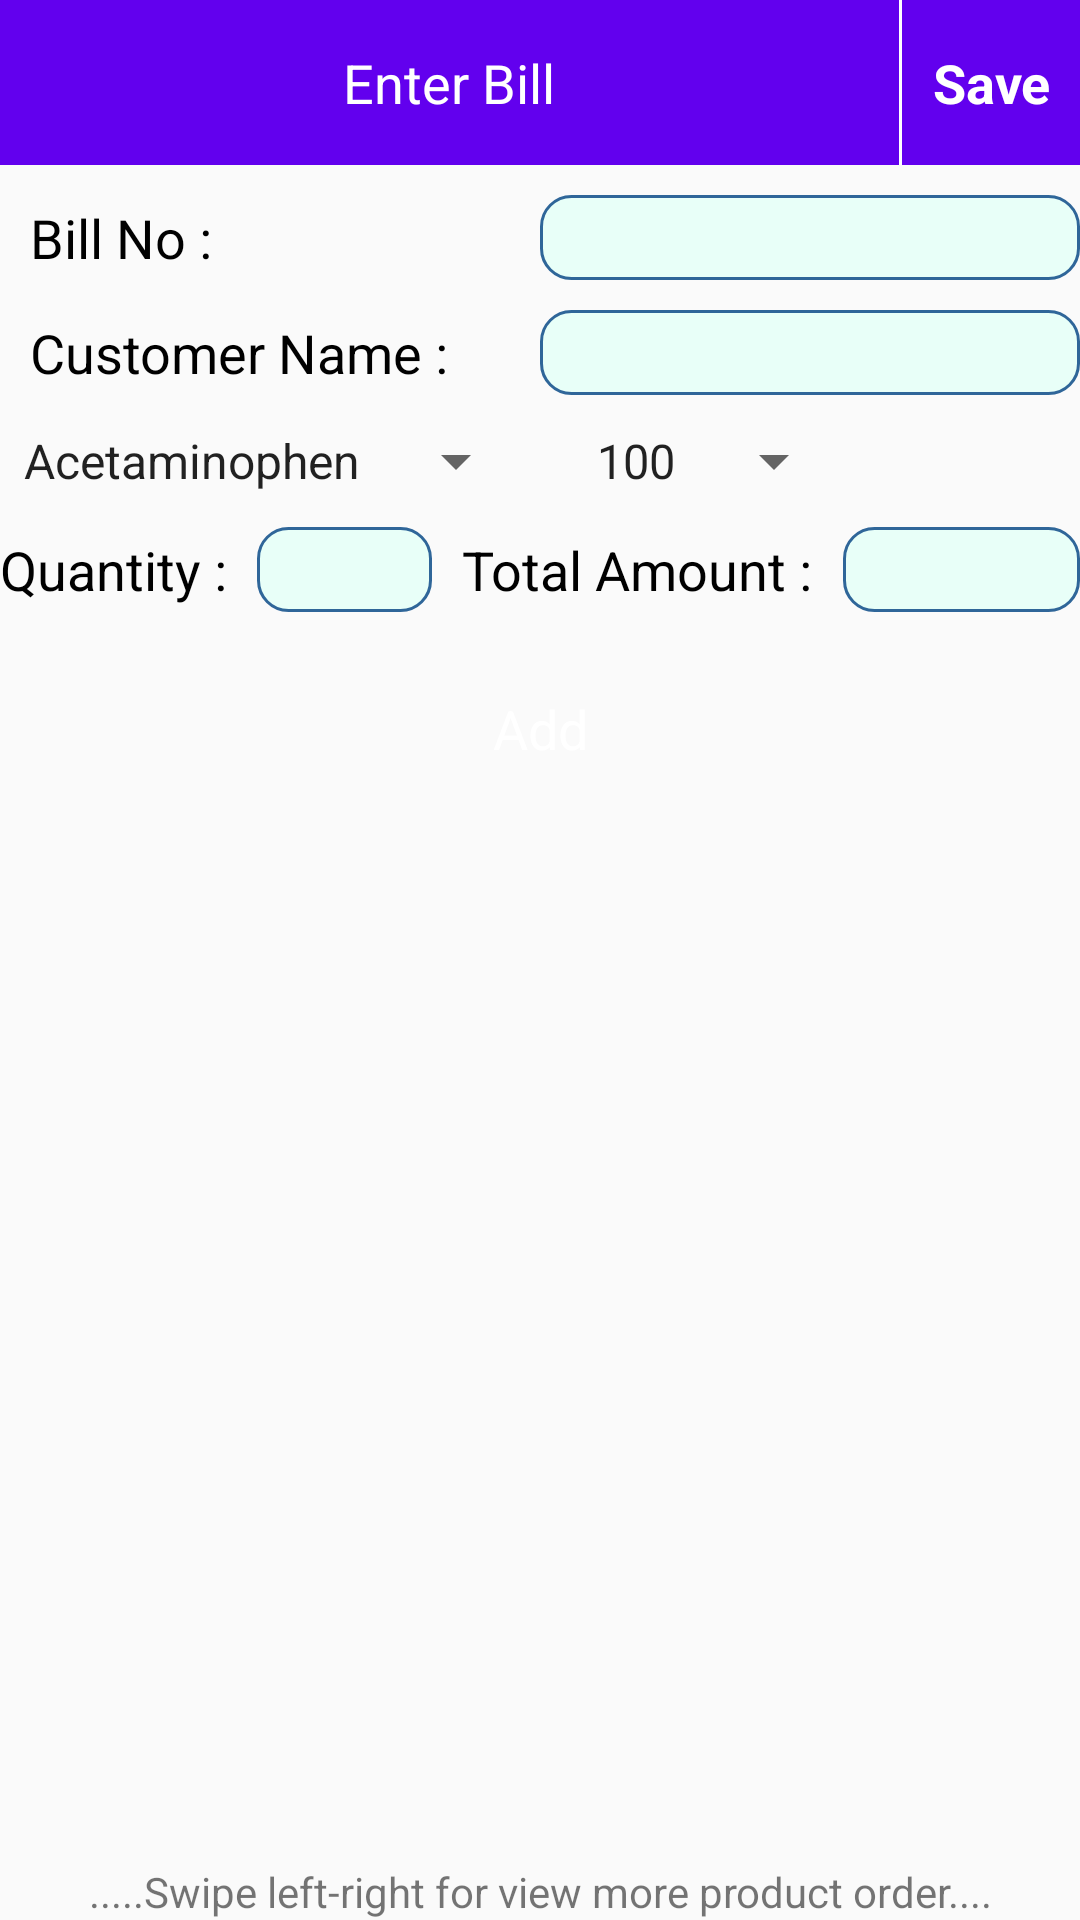

Layout XML and referenced resources for this Android screen:
<!-- AndroidManifest.xml: activity theme AppTheme.NoActionBar -->
<!-- res/layout/activity_create_order.xml -->
<?xml version="1.0" encoding="utf-8"?>
<LinearLayout xmlns:android="http://schemas.android.com/apk/res/android"
    xmlns:app="http://schemas.android.com/apk/res-auto"
    xmlns:tools="http://schemas.android.com/tools"
    android:layout_width="match_parent"
    android:layout_height="match_parent"
    android:orientation="vertical"
    tools:context=".Activities.CreateOrderActivity">

    <LinearLayout
        android:layout_width="match_parent"
        android:layout_height="55dp"
        android:background="@color/colorPrimary"
        android:orientation="horizontal">

        <TextView
            style="@style/TextAppearance.AppCompat.Medium"
            android:layout_width="match_parent"
            android:layout_height="match_parent"
            android:layout_weight="1"
            android:gravity="center"
            android:text="Enter Bill"
            android:textColor="@android:color/white" />

        <View
            android:layout_width="1dp"
            android:layout_height="match_parent"
            android:background="@android:color/white" />

        <TextView
            android:id="@+id/tvSave"
            style="@style/TextAppearance.AppCompat.Medium"
            android:layout_width="wrap_content"
            android:layout_height="match_parent"
            android:layout_margin="10dp"
            android:gravity="center"
            android:text="Save"
            android:textAllCaps="false"
            android:textColor="@android:color/white"
            android:textStyle="bold" />

    </LinearLayout>

    <LinearLayout
        android:layout_width="match_parent"
        android:layout_height="wrap_content"
        android:orientation="vertical">

        <LinearLayout
            android:layout_width="match_parent"
            android:layout_height="wrap_content"
            android:layout_marginTop="10dp"
            android:orientation="horizontal">

            <LinearLayout
                android:layout_width="0dp"
                android:layout_height="wrap_content"
                android:layout_gravity="center"
                android:layout_weight="1"
                android:gravity="center">

                <TextView
                    style="@style/TextAppearance.AppCompat.Medium"
                    android:layout_width="match_parent"
                    android:layout_height="match_parent"
                    android:layout_gravity="center"
                    android:gravity="left"
                    android:paddingLeft="10dp"
                    android:text="Bill No :"
                    android:textColor="@android:color/black" />

            </LinearLayout>

            <LinearLayout
                android:layout_width="0dp"
                android:layout_height="wrap_content"
                android:layout_weight="1"
                android:gravity="center">

                <EditText
                    android:id="@+id/edtBillNo"
                    android:layout_width="match_parent"
                    android:layout_height="wrap_content"
                    android:background="@drawable/edt_bg"
                    android:gravity="start"
                    android:paddingLeft="6dp"
                    android:paddingRight="3dp"
                    android:paddingTop="2dp"
                    android:paddingBottom="2dp"
                    android:paddingEnd="3dp"
                    android:paddingStart="6dp" />

            </LinearLayout>

        </LinearLayout>

        <LinearLayout
            android:layout_width="match_parent"
            android:layout_height="wrap_content"
            android:layout_marginTop="10dp"
            android:orientation="horizontal">

            <LinearLayout
                android:layout_width="0dp"
                android:layout_height="wrap_content"
                android:layout_gravity="center"
                android:layout_weight="1"
                android:gravity="center">

                <TextView
                    style="@style/TextAppearance.AppCompat.Medium"
                    android:layout_width="match_parent"
                    android:layout_height="match_parent"
                    android:layout_gravity="center"
                    android:gravity="left"
                    android:paddingLeft="10dp"
                    android:text="Customer Name :"
                    android:textColor="@android:color/black" />

            </LinearLayout>

            <LinearLayout
                android:layout_width="0dp"
                android:layout_height="wrap_content"
                android:layout_weight="1"
                android:gravity="center">

                <EditText
                    android:id="@+id/edtCustName"
                    android:layout_width="match_parent"
                    android:layout_height="wrap_content"
                    android:background="@drawable/edt_bg"
                    android:gravity="left"
                    android:paddingLeft="6dp"
                    android:paddingRight="3dp"
                    android:paddingTop="2dp"
                    android:paddingBottom="2dp"
                    android:paddingEnd="3dp"
                    android:paddingStart="6dp" />

            </LinearLayout>

        </LinearLayout>

        <LinearLayout
            android:layout_width="wrap_content"
            android:layout_height="match_parent"
            android:layout_marginTop="10dp"
            android:orientation="horizontal">


            <Spinner
                android:id="@+id/spinnerProduct"
                android:layout_width="wrap_content"
                android:layout_height="wrap_content"
                android:entries="@array/Products" />

            <Spinner
                android:id="@+id/spinnerPrices"
                android:layout_width="wrap_content"
                android:layout_height="wrap_content"
                android:layout_marginLeft="15dp"
                android:entries="@array/Prices" />
        </LinearLayout>

        <LinearLayout
            android:layout_width="match_parent"
            android:layout_height="wrap_content"
            android:layout_marginTop="10dp"
            android:weightSum="1">

            <LinearLayout
                android:layout_width="0dp"
                android:layout_height="wrap_content"
                android:layout_weight="0.4">

                <TextView
                    style="@style/TextAppearance.AppCompat.Medium"
                    android:layout_width="wrap_content"
                    android:layout_height="wrap_content"
                    android:text="Quantity :"
                    android:textColor="@android:color/black" />

                <EditText
                    android:id="@+id/edtQty"
                    android:layout_width="match_parent"
                    android:layout_height="wrap_content"
                    android:layout_marginLeft="10dp"
                    android:background="@drawable/edt_bg"
                    android:inputType="number"
                    android:paddingLeft="6dp"
                    android:paddingRight="3dp"
                    android:paddingTop="2dp"
                    android:paddingBottom="2dp"
                    android:paddingEnd="3dp"
                    android:paddingStart="6dp" />
            </LinearLayout>

            <LinearLayout
                android:layout_width="0dp"
                android:layout_height="wrap_content"
                android:layout_weight="0.6"
                android:gravity="center">

                <TextView
                    style="@style/TextAppearance.AppCompat.Medium"
                    android:layout_width="wrap_content"
                    android:layout_height="wrap_content"
                    android:layout_marginLeft="10dp"
                    android:text="Total Amount :"
                    android:textColor="@android:color/black" />

                <EditText
                    android:id="@+id/edtTotalAmount"
                    android:layout_width="match_parent"
                    android:layout_height="wrap_content"
                    android:layout_marginLeft="10dp"
                    android:background="@drawable/edt_bg"
                    android:editable="false"
                    android:paddingLeft="6dp"
                    android:paddingRight="3dp"
                    android:paddingTop="2dp"
                    android:paddingBottom="2dp"
                    android:paddingEnd="3dp"
                    android:paddingStart="6dp" />
            </LinearLayout>
        </LinearLayout>

        <Button
            android:id="@+id/btnAdd"
            style="@style/TextAppearance.AppCompat.Medium"
            android:layout_width="wrap_content"
            android:layout_height="match_parent"
            android:layout_gravity="center"
            android:layout_margin="15dp"
            android:background="@drawable/btn_bg"
            android:text="Add"
            android:textAllCaps="false"
            android:textColor="@android:color/white" />
    </LinearLayout>

    <android.support.v7.widget.RecyclerView
        android:id="@+id/rvBill"
        android:layout_width="match_parent"
        android:layout_weight="1"
        android:layout_height="wrap_content">

    </android.support.v7.widget.RecyclerView>

    <TextView
        android:id="@+id/tvMarqueeText"
        android:layout_width="match_parent"
        android:layout_height="wrap_content"
        android:layout_marginTop="5dp"
        android:ellipsize="marquee"
        android:focusable="true"
        android:focusableInTouchMode="true"
        android:gravity="center"
        android:marqueeRepeatLimit="marquee_forever"
        android:scrollHorizontally="true"
        android:singleLine="true"
        android:text=".....Swipe left-right for view more product order...." />

</LinearLayout>
<!-- resources referenced by this layout -->
<resources>
  <string-array name="Prices">
          <item>100</item>
          <item>129</item>
          <item>300</item>
          <item>75</item>
          <item>200</item>
      </string-array>
  <string-array name="Products">
          <item>Acetaminophen</item>
          <item>Diclofenac</item>
          <item>Juvisync</item>
          <item>Verapamil</item>
          <item>Kevzara</item>
      </string-array>
  <!-- drawable edt_bg (drawable) -->
  <?xml version="1.0" encoding="utf-8"?>
  <shape xmlns:android="http://schemas.android.com/apk/res/android" >
  
      <solid android:color="#e8fff8" />
  
      <stroke
          android:width="1dp"
          android:color="#2f6699" />
      <corners
          android:topLeftRadius="10dp"
          android:topRightRadius="10dp"
          android:bottomLeftRadius="10dp"
          android:bottomRightRadius="10dp"
  
          />
  
  </shape>
  <style name="AppTheme.NoActionBar" parent="Theme.AppCompat.Light.NoActionBar">
          <item name="windowActionBar">false</item>
          <item name="windowNoTitle">true</item>
      </style>
  <!-- not gathered from this repository: default colours our renderer supplied (Android Studio template values) -->
  <color name="colorPrimary">#FF6200EE</color>
</resources>
